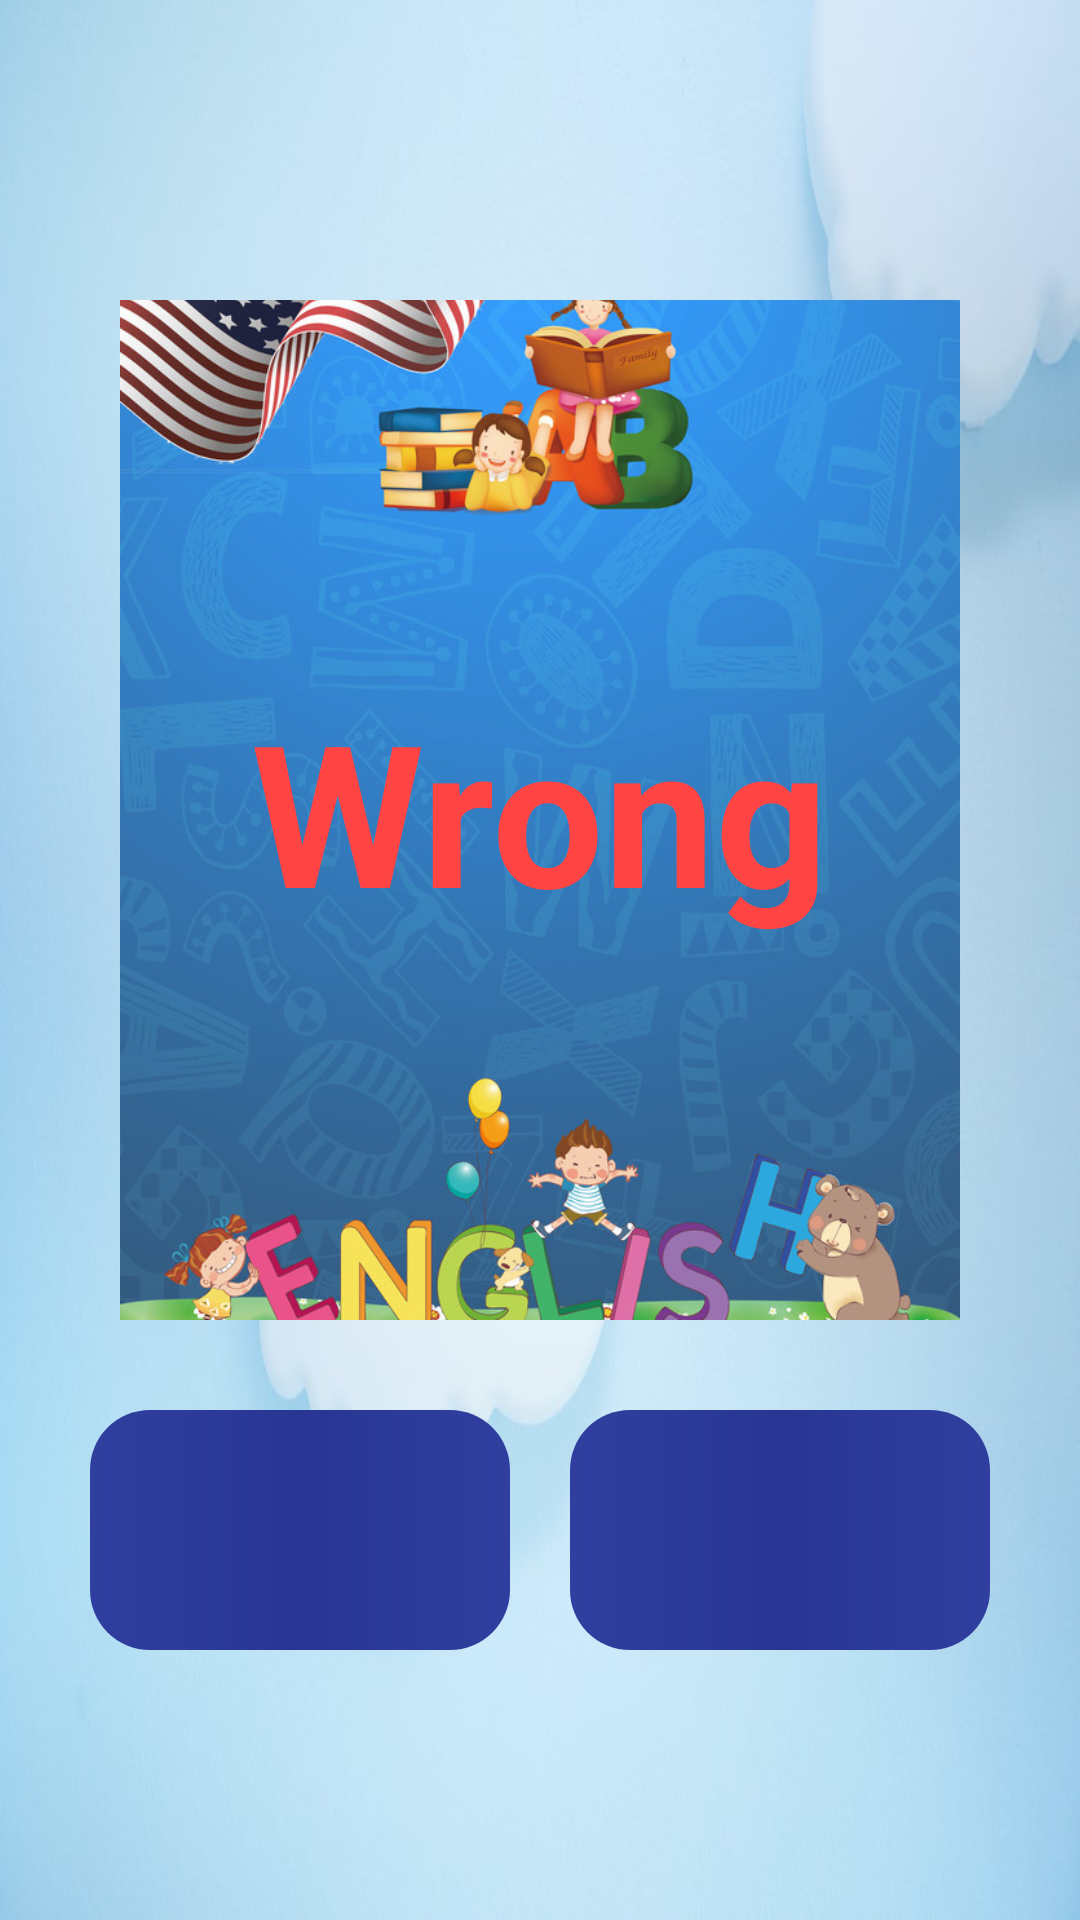

Android layout source for this screen:
<!-- AndroidManifest.xml: application theme AppTheme -->
<!-- res/layout/level_one.xml -->
<?xml version="1.0" encoding="utf-8"?>
<LinearLayout xmlns:android="http://schemas.android.com/apk/res/android"
    xmlns:app="http://schemas.android.com/apk/res-auto"
    xmlns:tools="http://schemas.android.com/tools"
    android:layout_width="match_parent"
    android:orientation="vertical"
    android:id="@+id/level_one_layout"
    android:paddingTop="30dp"
    android:background="@drawable/background5"
    android:layout_height="match_parent"
    >


    <LinearLayout
        android:layout_width="match_parent"
        android:layout_height="wrap_content"
        android:orientation="horizontal"
        android:gravity="bottom"
        android:layout_marginTop="10dp"
        >
        <FrameLayout
            android:layout_width="55dp"
            android:layout_height="50dp"
            android:layout_marginStart="40dp"
            android:layout_marginLeft="40dp"
            android:background="@mipmap/audioicon">
            <ImageButton
                android:id="@+id/playAudio"
                android:layout_width="55dp"
                android:layout_height="55dp"
                android:background="?android:attr/selectableItemBackground"
                />
        </FrameLayout>
        <TextView
            android:id="@+id/arabicWord"
            android:layout_width="0dp"
            android:layout_weight="1"
            android:gravity="center_horizontal"
            android:layout_marginRight="40dp"
            android:layout_height="wrap_content"
            android:layout_marginLeft="40dp"
            android:textSize="@dimen/textSize"
            android:textColor="@color/textColor"/>

    </LinearLayout>
    <RelativeLayout
        android:layout_width="match_parent"
        android:layout_height="0dp"
        android:layout_weight="0.6"
        android:layout_marginRight="40dp"
        android:layout_marginLeft="40dp"
        android:layout_marginTop="10dp"
        android:layout_marginBottom="10dp">
    <ImageView
        android:id="@+id/mainImage"
        android:layout_width="match_parent"
        android:layout_height="match_parent"
        android:src="@drawable/background1"
        android:scaleType="centerCrop"
        />
        <TextView
            android:layout_width="wrap_content"
            android:layout_height="wrap_content"
            android:id="@+id/tvWrong"
            android:layout_centerInParent="true"
            android:text="@string/wrong"
            android:textSize="66sp"
            android:textStyle="bold"
            android:textColor="@android:color/holo_red_light"/>
    </RelativeLayout>
    <LinearLayout
        android:layout_width="match_parent"
        android:layout_height="0dp"
        android:layout_marginTop="20dp"
        android:orientation="horizontal"
        android:baselineAligned="true"
        android:layout_weight="0.3">
        <FrameLayout
            android:layout_width="0dp"
            android:layout_weight="1"
            android:layout_height="80dp"
            android:layout_marginLeft="30dp"
            android:layout_marginStart="30dp"
            android:layout_marginEnd="10dp"
            android:layout_marginRight="10dp"
            android:layout_marginBottom="30dp"
            android:background="@drawable/btnshape">
            <Button
                android:layout_width="match_parent"
                android:id="@+id/leftWord"
                android:textColor="@android:color/white"
                android:textSize="@dimen/textSize"
                android:textAppearance="@style/TextAppearance.AppCompat.Title"
                android:background="?android:attr/selectableItemBackground"
                android:layout_height="80dp" />
        </FrameLayout>
        <FrameLayout
            android:layout_width="0dp"
            android:layout_weight="1"
            android:layout_height="80dp"
            android:layout_marginLeft="10dp"
            android:layout_marginStart="10dp"
            android:layout_marginRight="30dp"
            android:layout_marginEnd="30dp"
            android:layout_marginBottom="30dp"
            android:background="@drawable/btnshape">
            <Button
                android:layout_width="match_parent"
                android:id="@+id/rightWord"
                android:textColor="@android:color/white"
                android:textSize="@dimen/textSize"
                android:textAppearance="@style/TextAppearance.AppCompat.Title"
                android:background="?android:attr/selectableItemBackground"
                android:layout_height="80dp" />
        </FrameLayout>
    </LinearLayout>
</LinearLayout>
<!-- resources referenced by this layout -->
<resources>
  <color name="textColor">#303F9F</color>
  <!-- drawable background1: jpg bitmap (drawable, 144665 bytes) -->
  <!-- drawable background5: jpeg bitmap (drawable, 34993 bytes) -->
  <!-- drawable btnshape (drawable) -->
  <?xml version="1.0" encoding="utf-8"?>
  <shape xmlns:android="http://schemas.android.com/apk/res/android">
  
  <gradient
      android:startColor="@color/textColor"
      android:endColor="@color/textColor"
      android:centerColor="@color/BarColor"
      />
  <corners
      android:radius="20dp"/>
  </shape>
  <string name="wrong" translatable="false">Wrong</string>
  <style name="AppTheme" parent="Theme.AppCompat.Light.DarkActionBar">
          
          <item name="colorPrimary">@color/BarColor</item>
          <item name="colorPrimaryDark">@color/BarColorDark</item>
          <item name="colorAccent">@color/colorAccent</item>
      </style>
  <color name="BarColor">#283593</color>
  <color name="BarColorDark">#1A237E</color>
  <color name="colorAccent">#D81B60</color>
</resources>
